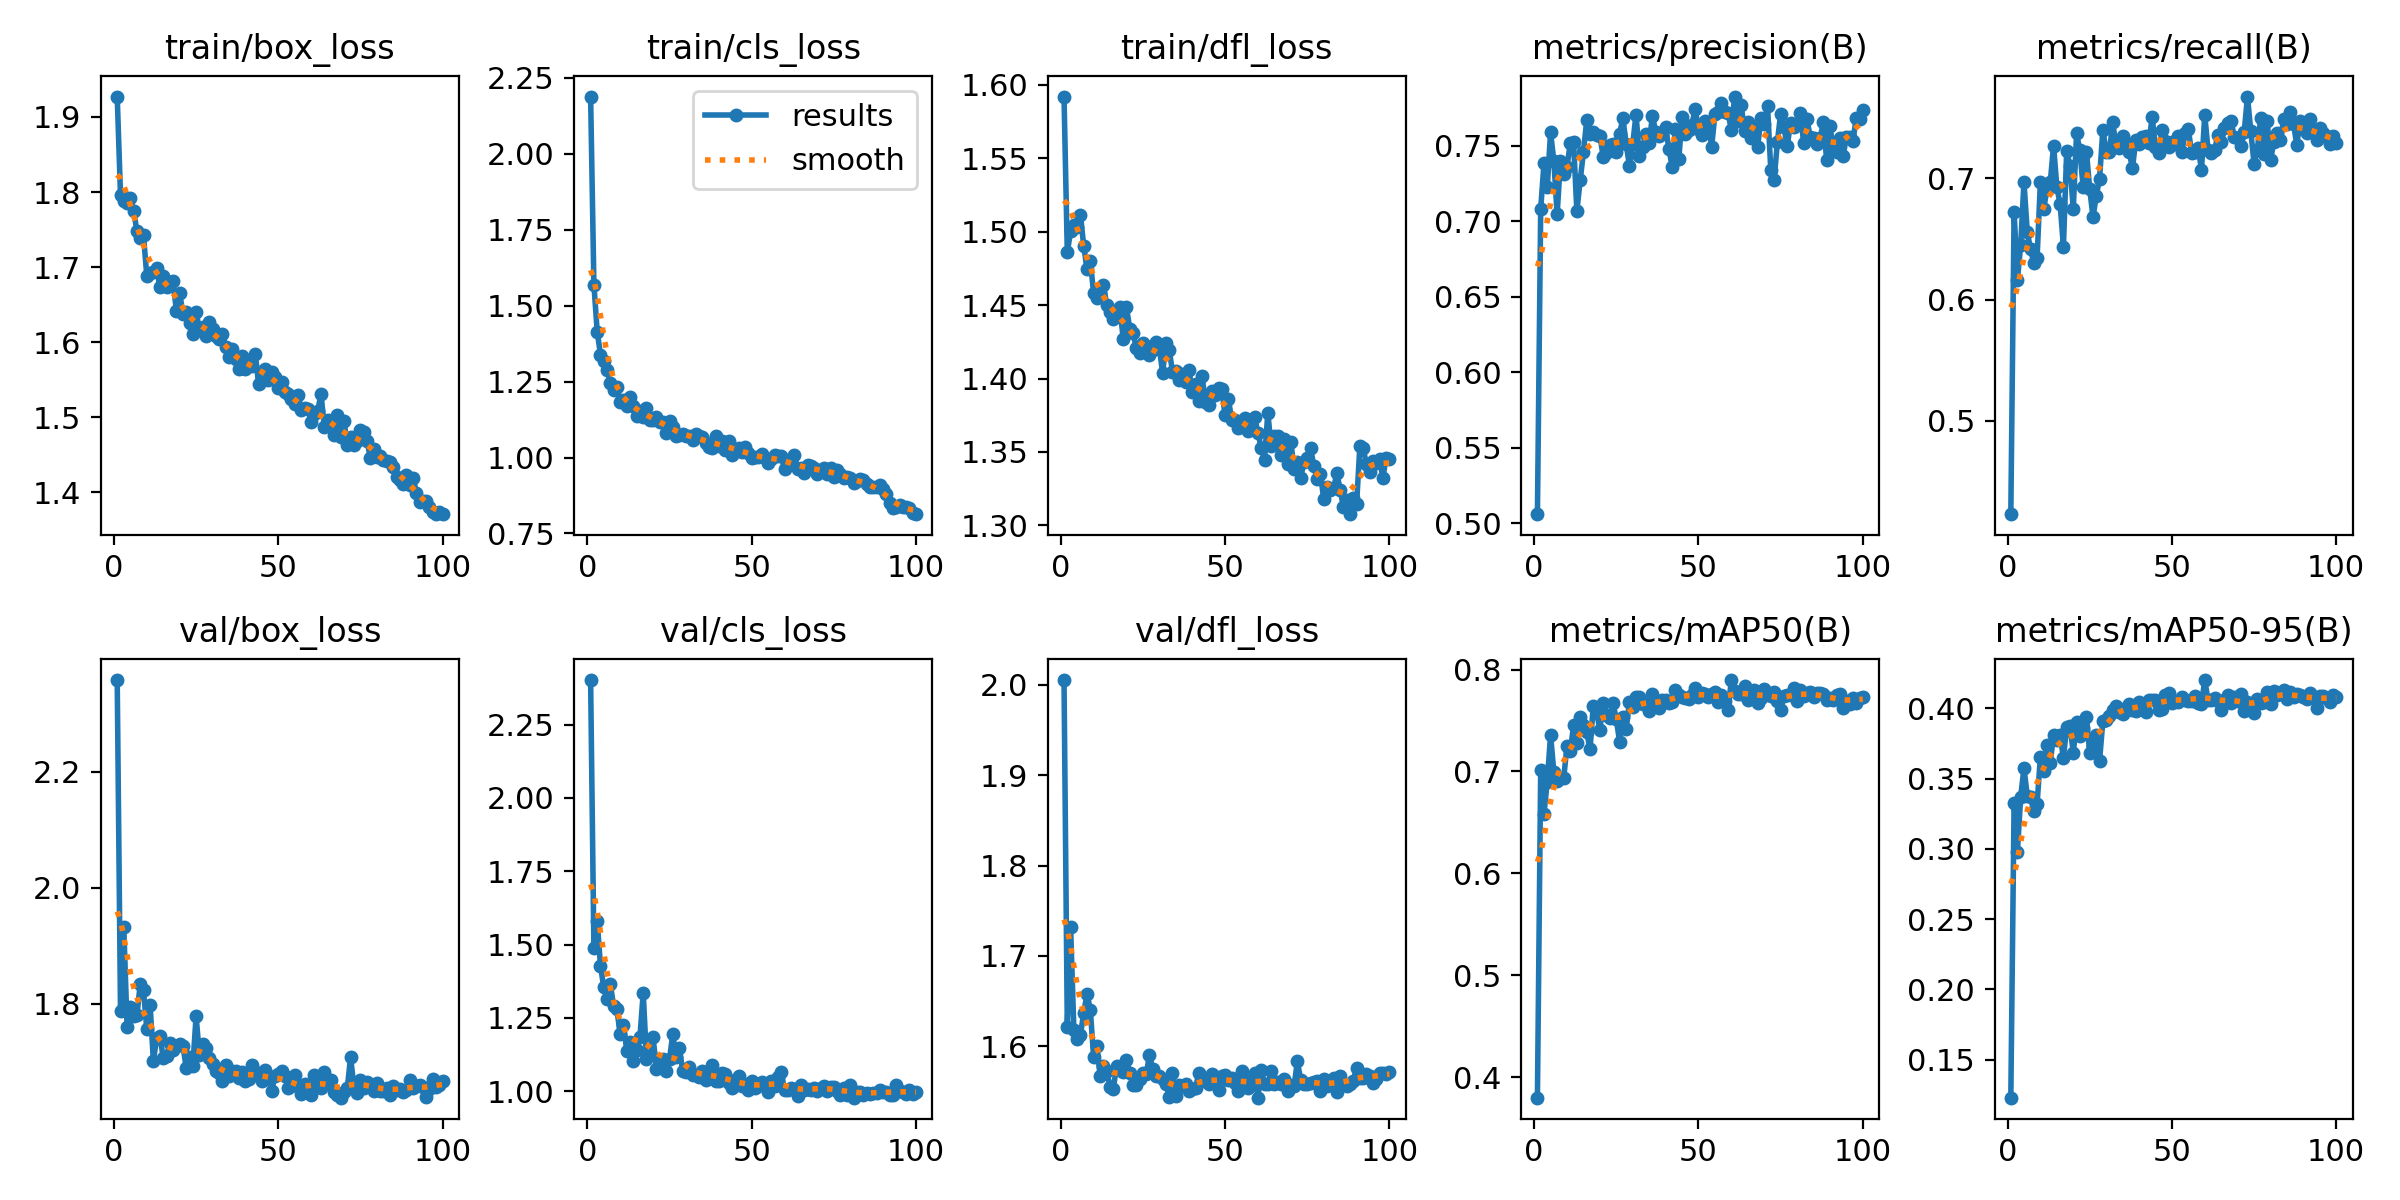

The data file committed next to this chart (first rows):
epoch, train/box_loss, train/cls_loss, train/dfl_loss, metrics/precision(B), metrics/recall(B), metrics/mAP50(B), metrics/mAP50-95(B), val/box_loss, val/cls_loss, val/dfl_loss, lr/pg0, lr/pg1, lr/pg2
1, 1.927, 2.189, 1.592, 0.5061, 0.423, 0.3799, 0.1229, 2.358, 2.402, 2.005, 0.0006603, 0.0006603, 0.0006603
2, 1.796, 1.57, 1.486, 0.7081, 0.6726, 0.7019, 0.3329, 1.787, 1.489, 1.621, 0.001314, 0.001314, 0.001314
3, 1.788, 1.415, 1.5, 0.7384, 0.616, 0.6586, 0.298, 1.932, 1.579, 1.732, 0.001954, 0.001954, 0.001954
4, 1.786, 1.339, 1.504, 0.7228, 0.645, 0.6901, 0.337, 1.76, 1.428, 1.618, 0.001941, 0.001941, 0.001941
5, 1.792, 1.319, 1.503, 0.7587, 0.6969, 0.736, 0.3575, 1.794, 1.353, 1.608, 0.001941, 0.001941, 0.001941
6, 1.775, 1.288, 1.511, 0.7397, 0.6562, 0.6992, 0.3379, 1.779, 1.312, 1.613, 0.001921, 0.001921, 0.001921
7, 1.748, 1.245, 1.49, 0.7045, 0.6414, 0.6904, 0.3367, 1.78, 1.366, 1.637, 0.001901, 0.001901, 0.001901
8, 1.739, 1.223, 1.474, 0.7398, 0.6303, 0.6932, 0.3266, 1.834, 1.289, 1.658, 0.001881, 0.001881, 0.001881
9, 1.742, 1.233, 1.48, 0.7315, 0.6346, 0.6935, 0.3322, 1.823, 1.278, 1.64, 0.001861, 0.001861, 0.001861
10, 1.688, 1.182, 1.458, 0.7361, 0.6974, 0.7255, 0.3656, 1.756, 1.193, 1.589, 0.001842, 0.001842, 0.001842
11, 1.692, 1.188, 1.455, 0.7514, 0.6746, 0.72, 0.3555, 1.798, 1.226, 1.601, 0.001822, 0.001822, 0.001822
12, 1.694, 1.168, 1.458, 0.7521, 0.6913, 0.7453, 0.3742, 1.701, 1.138, 1.567, 0.001802, 0.001802, 0.001802
13, 1.698, 1.2, 1.463, 0.7067, 0.6967, 0.7275, 0.3612, 1.74, 1.167, 1.578, 0.001782, 0.001782, 0.001782
14, 1.673, 1.168, 1.45, 0.7269, 0.727, 0.7535, 0.3813, 1.744, 1.103, 1.573, 0.001762, 0.001762, 0.001762
15, 1.688, 1.136, 1.445, 0.7455, 0.693, 0.7456, 0.3774, 1.707, 1.138, 1.555, 0.001743, 0.001743, 0.001743
16, 1.674, 1.153, 1.44, 0.7666, 0.6788, 0.7389, 0.3808, 1.71, 1.184, 1.553, 0.001723, 0.001723, 0.001723
17, 1.68, 1.132, 1.444, 0.7576, 0.6438, 0.7216, 0.3647, 1.732, 1.335, 1.578, 0.001703, 0.001703, 0.001703
18, 1.681, 1.163, 1.449, 0.7591, 0.7227, 0.7647, 0.387, 1.72, 1.109, 1.573, 0.001683, 0.001683, 0.001683
19, 1.642, 1.124, 1.427, 0.7571, 0.7103, 0.7583, 0.3875, 1.727, 1.128, 1.571, 0.001663, 0.001663, 0.001663
20, 1.665, 1.122, 1.448, 0.7565, 0.6747, 0.7406, 0.3684, 1.73, 1.184, 1.585, 0.001644, 0.001644, 0.001644
21, 1.638, 1.132, 1.434, 0.7427, 0.7371, 0.7677, 0.3903, 1.727, 1.076, 1.57, 0.001624, 0.001624, 0.001624
22, 1.64, 1.117, 1.431, 0.7449, 0.7232, 0.7552, 0.3802, 1.69, 1.101, 1.557, 0.001604, 0.001604, 0.001604
23, 1.626, 1.118, 1.421, 0.7507, 0.6928, 0.7524, 0.3862, 1.708, 1.108, 1.557, 0.001584, 0.001584, 0.001584
24, 1.611, 1.081, 1.418, 0.7511, 0.7222, 0.767, 0.3942, 1.692, 1.068, 1.564, 0.001564, 0.001564, 0.001564
25, 1.641, 1.121, 1.424, 0.7454, 0.6912, 0.7513, 0.3682, 1.779, 1.109, 1.57, 0.001545, 0.001545, 0.001545
26, 1.617, 1.101, 1.422, 0.758, 0.6682, 0.7292, 0.3734, 1.711, 1.194, 1.57, 0.001525, 0.001525, 0.001525
27, 1.621, 1.071, 1.416, 0.768, 0.6856, 0.7533, 0.3807, 1.73, 1.116, 1.59, 0.001505, 0.001505, 0.001505
28, 1.608, 1.075, 1.42, 0.7511, 0.6998, 0.7418, 0.3628, 1.724, 1.146, 1.575, 0.001485, 0.001485, 0.001485
29, 1.627, 1.079, 1.425, 0.7364, 0.7402, 0.7686, 0.3909, 1.707, 1.07, 1.567, 0.001465, 0.001465, 0.001465
30, 1.617, 1.072, 1.421, 0.751, 0.7222, 0.7634, 0.3916, 1.696, 1.065, 1.567, 0.001446, 0.001446, 0.001446
31, 1.608, 1.071, 1.404, 0.7705, 0.7216, 0.7729, 0.3942, 1.683, 1.082, 1.563, 0.001426, 0.001426, 0.001426
32, 1.604, 1.056, 1.424, 0.7431, 0.7464, 0.7727, 0.399, 1.681, 1.053, 1.559, 0.001406, 0.001406, 0.001406
33, 1.611, 1.078, 1.42, 0.7491, 0.7268, 0.766, 0.4019, 1.666, 1.053, 1.544, 0.001386, 0.001386, 0.001386
34, 1.594, 1.071, 1.405, 0.7577, 0.7252, 0.7682, 0.3976, 1.694, 1.049, 1.57, 0.001366, 0.001366, 0.001366
35, 1.581, 1.067, 1.405, 0.7516, 0.7346, 0.7593, 0.3959, 1.675, 1.068, 1.546, 0.001347, 0.001347, 0.001347
36, 1.59, 1.046, 1.399, 0.7698, 0.7291, 0.7762, 0.4002, 1.685, 1.037, 1.557, 0.001327, 0.001327, 0.001327
37, 1.577, 1.034, 1.403, 0.7587, 0.7222, 0.7666, 0.4033, 1.684, 1.055, 1.556, 0.001307, 0.001307, 0.001307
38, 1.565, 1.032, 1.398, 0.7566, 0.7083, 0.7628, 0.3987, 1.672, 1.088, 1.558, 0.001287, 0.001287, 0.001287
39, 1.581, 1.071, 1.406, 0.7575, 0.7314, 0.77, 0.3984, 1.682, 1.033, 1.551, 0.001267, 0.001267, 0.001267
40, 1.564, 1.038, 1.391, 0.7621, 0.7281, 0.7697, 0.4045, 1.667, 1.035, 1.553, 0.001248, 0.001248, 0.001248
41, 1.576, 1.054, 1.396, 0.7479, 0.7345, 0.767, 0.4002, 1.67, 1.062, 1.554, 0.001228, 0.001228, 0.001228
42, 1.568, 1.025, 1.385, 0.7357, 0.735, 0.7684, 0.3976, 1.694, 1.058, 1.571, 0.001208, 0.001208, 0.001208
43, 1.584, 1.056, 1.402, 0.7607, 0.7291, 0.7801, 0.4056, 1.679, 1.029, 1.566, 0.001188, 0.001188, 0.001188
44, 1.545, 1.008, 1.384, 0.7409, 0.7505, 0.7751, 0.4062, 1.681, 1.011, 1.562, 0.001168, 0.001168, 0.001168
45, 1.56, 1.022, 1.382, 0.7686, 0.7259, 0.7732, 0.4059, 1.667, 1.038, 1.559, 0.001149, 0.001149, 0.001149
46, 1.564, 1.031, 1.391, 0.7578, 0.7208, 0.7725, 0.3989, 1.686, 1.052, 1.569, 0.001129, 0.001129, 0.001129
47, 1.55, 1.018, 1.389, 0.7601, 0.7399, 0.7715, 0.3997, 1.673, 1.018, 1.562, 0.001109, 0.001109, 0.001109
48, 1.56, 1.034, 1.394, 0.7637, 0.7309, 0.7747, 0.4096, 1.65, 1.023, 1.551, 0.001089, 0.001089, 0.001089
49, 1.553, 1.013, 1.393, 0.7744, 0.7263, 0.7821, 0.4109, 1.676, 1.005, 1.567, 0.001069, 0.001069, 0.001069
50, 1.54, 0.9973, 1.375, 0.7608, 0.7304, 0.773, 0.4038, 1.678, 1.035, 1.569, 0.00105, 0.00105, 0.00105
51, 1.547, 1.001, 1.386, 0.7572, 0.7284, 0.7769, 0.4053, 1.684, 1.011, 1.563, 0.00103, 0.00103, 0.00103
52, 1.534, 1.002, 1.372, 0.7665, 0.735, 0.7765, 0.4044, 1.676, 1.019, 1.565, 0.00101, 0.00101, 0.00101
53, 1.532, 1.013, 1.372, 0.7645, 0.7217, 0.7732, 0.408, 1.655, 1.031, 1.559, 0.0009902, 0.0009902, 0.0009902
54, 1.524, 0.997, 1.366, 0.7491, 0.7371, 0.776, 0.406, 1.658, 1.018, 1.55, 0.0009704, 0.0009704, 0.0009704
55, 1.518, 0.9808, 1.37, 0.7706, 0.7407, 0.778, 0.4054, 1.677, 0.9982, 1.573, 0.0009506, 0.0009506, 0.0009506
56, 1.529, 0.9962, 1.373, 0.7722, 0.7211, 0.7682, 0.4054, 1.658, 1.034, 1.56, 0.0009308, 0.0009308, 0.0009308
57, 1.51, 1.008, 1.364, 0.7783, 0.722, 0.7746, 0.4088, 1.645, 1.016, 1.554, 0.000911, 0.000911, 0.000911
58, 1.512, 1.006, 1.366, 0.772, 0.7253, 0.7688, 0.4042, 1.663, 1.046, 1.562, 0.0008912, 0.0008912, 0.0008912
59, 1.511, 1.004, 1.374, 0.7714, 0.7072, 0.7607, 0.4029, 1.647, 1.063, 1.57, 0.0008714, 0.0008714, 0.0008714
60, 1.494, 0.9628, 1.363, 0.7602, 0.7521, 0.7897, 0.4202, 1.642, 1.003, 1.543, 0.0008516, 0.0008516, 0.0008516
... 40 more rows
